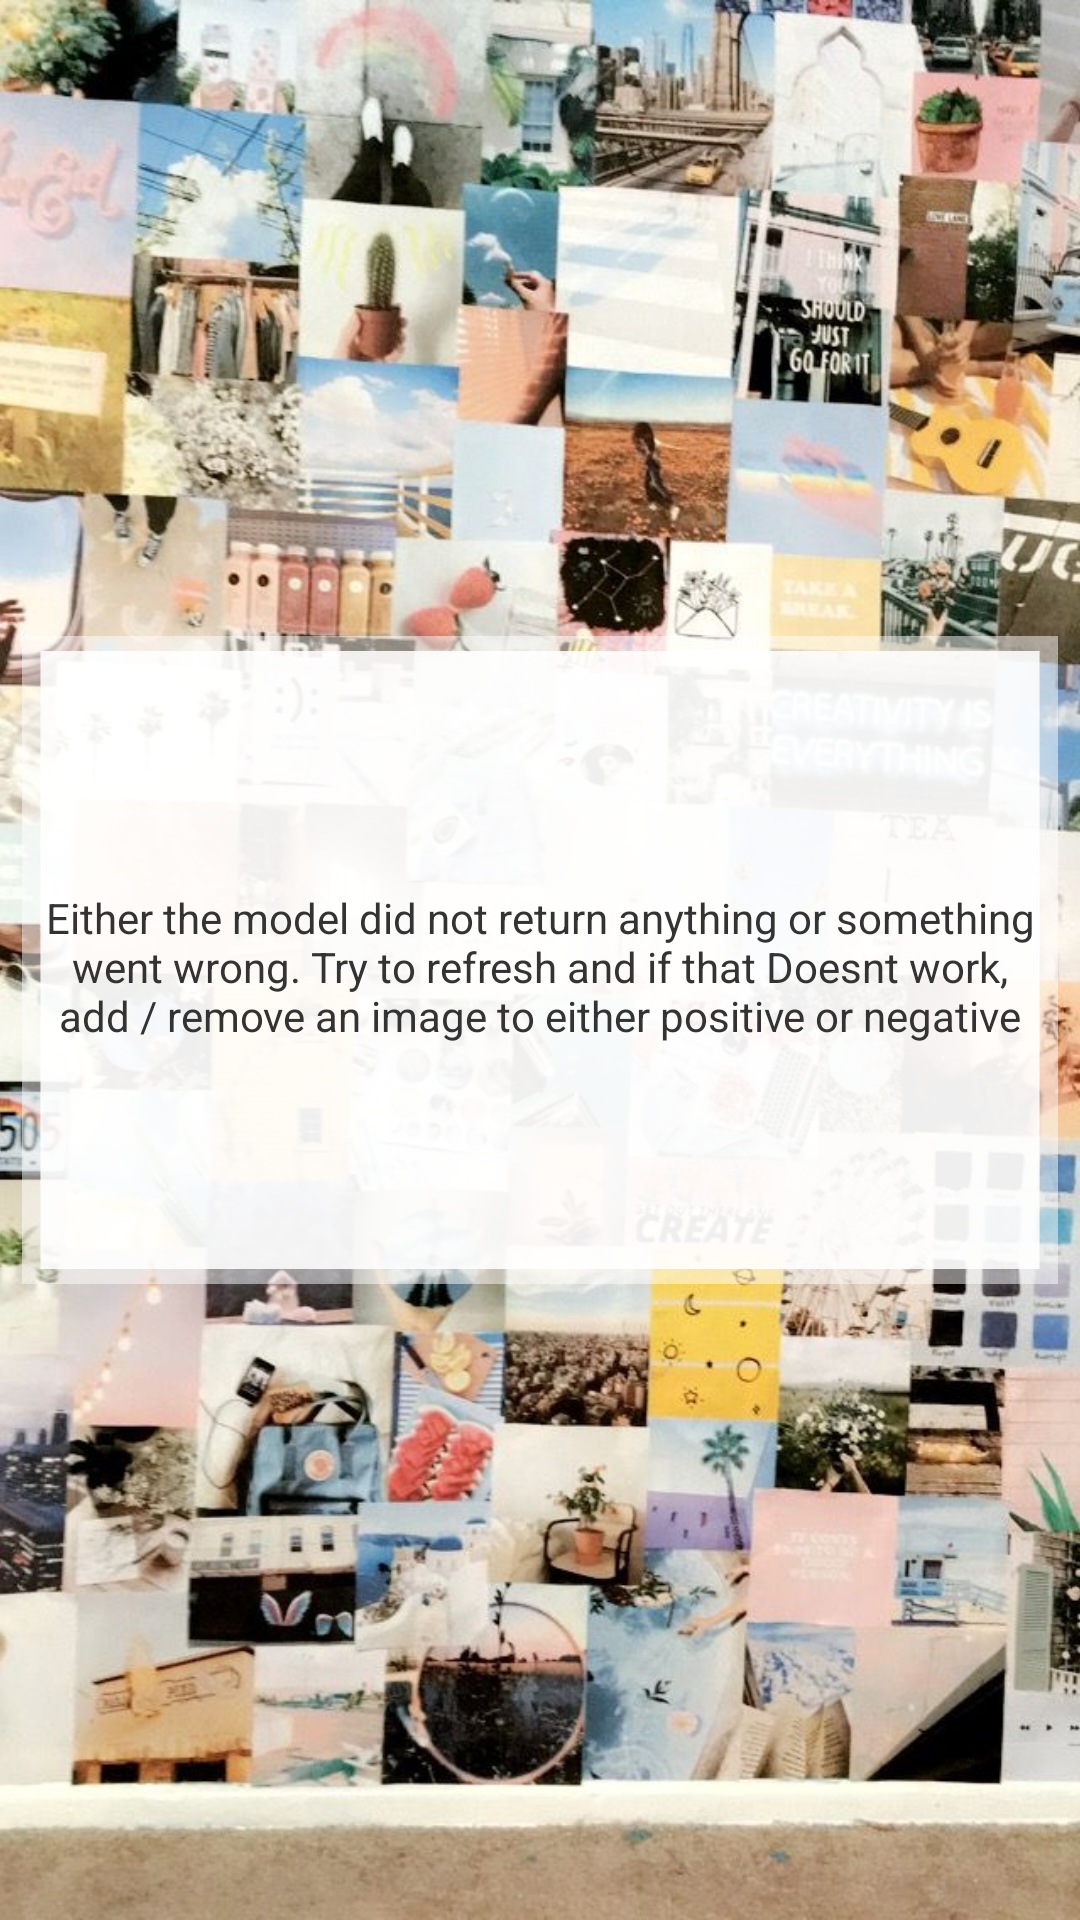

Here is an Android app screen rendered from its layout file. Give the layout XML and the strings, colors and styles it references.
<!-- AndroidManifest.xml: fallback theme Theme.MaterialComponents.DayNight.NoActionBar -->
<!-- res/layout/fragment_load_again.xml -->
<?xml version="1.0" encoding="utf-8"?>
<androidx.constraintlayout.widget.ConstraintLayout xmlns:android="http://schemas.android.com/apk/res/android"
    xmlns:app="http://schemas.android.com/apk/res-auto"
    xmlns:tools="http://schemas.android.com/tools"
    android:layout_width="match_parent"
    android:layout_height="match_parent"
    tools:ignore="MissingDefaultResource">

    <ImageView
        android:layout_width="match_parent"
        android:layout_height="match_parent"
        android:scaleType="centerCrop"
        android:src="@drawable/pinterestpicture" />

    <ImageView
        android:layout_width="0dp"
        android:layout_height="wrap_content"
        android:background="@drawable/ic_component_photo_txt_top"
        app:layout_constraintBottom_toTopOf="@+id/errorMessageBoxLl"
        app:layout_constraintEnd_toEndOf="@+id/errorMessageBoxLl"
        app:layout_constraintStart_toStartOf="@+id/errorMessageBoxLl" />


    <androidx.constraintlayout.widget.ConstraintLayout
        android:id="@+id/errorMessageBoxLl"
        android:layout_width="0dp"
        android:layout_height="0dp"
        android:background="@drawable/ic_component_photo_txt_center"
        app:layout_constraintBottom_toBottomOf="parent"
        app:layout_constraintEnd_toEndOf="parent"
        app:layout_constraintHeight_percent=".3"
        app:layout_constraintStart_toStartOf="parent"
        app:layout_constraintTop_toTopOf="parent"
        app:layout_constraintWidth_percent="0.96">


        <TextView
            android:id="@+id/pleaseRefreshIv"
            android:layout_width="match_parent"
            android:layout_height="wrap_content"
            android:layout_marginTop="4dp"
            android:gravity="center"
            android:text="Either the model did not return anything or something went wrong. Try to refresh and if that Doesnt work, add / remove an image to either positive or negative"
            android:textColor="@color/darkGrey"
            android:textSize="14sp"
            app:layout_constraintBottom_toBottomOf="parent"
            app:layout_constraintEnd_toEndOf="parent"
            app:layout_constraintStart_toStartOf="parent"
            app:layout_constraintTop_toTopOf="parent" />







    </androidx.constraintlayout.widget.ConstraintLayout>


    <ImageView
        android:layout_width="0dp"
        android:layout_height="wrap_content"
        android:background="@drawable/ic_component_photo_txt_bottom_linear"
        app:layout_constraintEnd_toEndOf="@+id/errorMessageBoxLl"
        app:layout_constraintStart_toStartOf="@+id/errorMessageBoxLl"
        app:layout_constraintTop_toBottomOf="@+id/errorMessageBoxLl" />

</androidx.constraintlayout.widget.ConstraintLayout>
<!-- resources referenced by this layout -->
<resources>
  <color name="darkGrey">#333333</color>
  <!-- drawable ic_component_photo_txt_bottom_linear (drawable-v24) -->
  <vector xmlns:android="http://schemas.android.com/apk/res/android"
      android:width="284dp"
      android:height="12dp"
      android:viewportWidth="284"
      android:viewportHeight="12">
    <path
        android:pathData="M0,0v7h5V0zM279,0v7h5V0zM0,7v5h284V7z"
        android:fillColor="#FFF"
        android:fillAlpha=".5"
        android:fillType="nonZero"/>
    <path
        android:pathData="M279,7H5V0h274z"
        android:fillColor="#FFF"
        android:fillAlpha=".94"
        android:fillType="nonZero"/>
  </vector>
  <!-- drawable ic_component_photo_txt_center (drawable-v24) -->
  <vector xmlns:android="http://schemas.android.com/apk/res/android"
      android:width="284dp"
      android:height="34dp"
      android:viewportWidth="284"
      android:viewportHeight="34">
    <path
        android:pathData="M0,68V0h5v68zM279,68V0h5v68z"
        android:fillColor="#FFF"
        android:fillAlpha=".5"
        android:fillType="nonZero"/>
    <path
        android:pathData="M279,0H5v68h274z"
        android:fillColor="@color/white"
        android:fillAlpha=".94"
        android:fillType="nonZero"/>
  </vector>
  <!-- drawable ic_component_photo_txt_top (drawable-v24) -->
  <vector xmlns:android="http://schemas.android.com/apk/res/android"
      android:width="284dp"
      android:height="12dp"
      android:viewportWidth="284"
      android:viewportHeight="12">
    <path
        android:pathData="M0,12V5h5v7zM279,12V5h5v7zM0,5V0h284v5z"
        android:fillColor="#FFF"
        android:fillAlpha=".5"
        android:fillType="nonZero"/>
    <path
        android:pathData="M279,5H5v7h274z"
        android:fillColor="#FFF"
        android:fillAlpha=".94"
        android:fillType="nonZero"/>
  </vector>
  <!-- drawable pinterestpicture: jpg bitmap (drawable-v24, 154727 bytes) -->
  <color name="white">#FFFFFF</color>
</resources>
